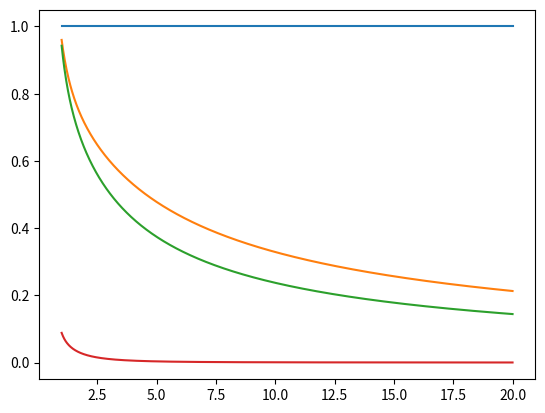

Write the Python code that produced this figure.
import numpy as np
import matplotlib.pyplot as plt
from numpy import log

kB0 = 1.38E-23
T0 = 310
eta0 = 1E-3
d0 = 1E-9

kB = 1
T = 1
eta = 0.6913
d = 5.0

kB = kB * kB0
T = T * T0
eta = eta * eta0
d = d*d0

pi = np.pi


def D_Stokes():
    return (kB * T) / (6 * pi * eta * (d/2))


def D_par(p):
    nu_par = -0.207 + (0.980/p) - (0.133/(p*p))
    return (kB * T * (nu_par + log(p))) / (2 * d * p * pi * eta)


def D_perp(p):
    nu_perp = 0.839 + (0.185/p) + (0.233/(p*p))
    return (kB * T * (nu_perp + log(p))) / (4 * d * p * pi * eta)

def D_rot(p):
    deltarot = -0.622 + 0.917/p - 0.050/(p*p)
    return 3 * kB * T * (deltarot + log(p)) / ( d**3 * p**3 * pi * eta )

def D_rot_0():
    return D_Stokes() / (d0 * d0)

p_list = np.linspace(1, 20, 1000)


j=1.0
print("D_perp =", D_perp(j))
print("D_par =", D_par(j))
print("D_rot =", D_rot(j))
print("D_0 =", D_Stokes())
print("D_rot_0 =", D_rot_0())

D_par_list = D_par(p_list) / D_Stokes()
D_perp_list = D_perp(p_list) / D_Stokes()
D_Stokes_list = np.ones((len(p_list,)))
D_rot_list = D_rot(p_list) / D_rot_0()

plt.plot(p_list, D_Stokes_list)
plt.plot(p_list, D_par_list)
plt.plot(p_list, D_perp_list)
plt.plot(p_list, D_rot_list)
plt.show()

##################################################################

# kB = 1.38E-23
# T = 310
# eta = 0.6913E-3

# PI = 3.1415926535

# d_min = 2
# d_max = 50

# L_list = np.linspace(10, 50, 5)
# d_list = np.linspace(d_min, d_max, 1000)

# for L in L_list:
#     Dpar_list = []
#     for d in d_list:
#         p = (L * 1E-9)/(d * 1E-9)
#         nupar = -0.207 + 0.980/p - 0.133/(p*p)
#         Dpar = (kB * T * (nupar + np.log(p)) /
#                 (2 * (L * 1E-9) * eta * PI)) * (1E12)
#         Dpar_list.append(Dpar)

#     L_str = "{:2.2f}".format(L)

#     plt.plot(d_list, Dpar_list, label=L_str)

#     plt.xlabel(r'$d\,(nm)$')
#     plt.ylabel(r'$D_{\parallel}\,(\mu m^{2} s^{-1})$')
#     plt.xlim(d_min-0.5, d_max+0.5)

# Stokes_list = []

# for d in d_list:
#     Stokes_val = ((kB * T)/(6 * PI * eta * ((d*1E-9)/2))) * (1E12)
#     Stokes_list.append(Stokes_val)

# plt.plot(d_list, Stokes_list, 'k:', label="Stokes")


# plt.legend(title=r'$L\,(nm)$', fancybox=True, loc="best")
# plt.show()

##################################################################
